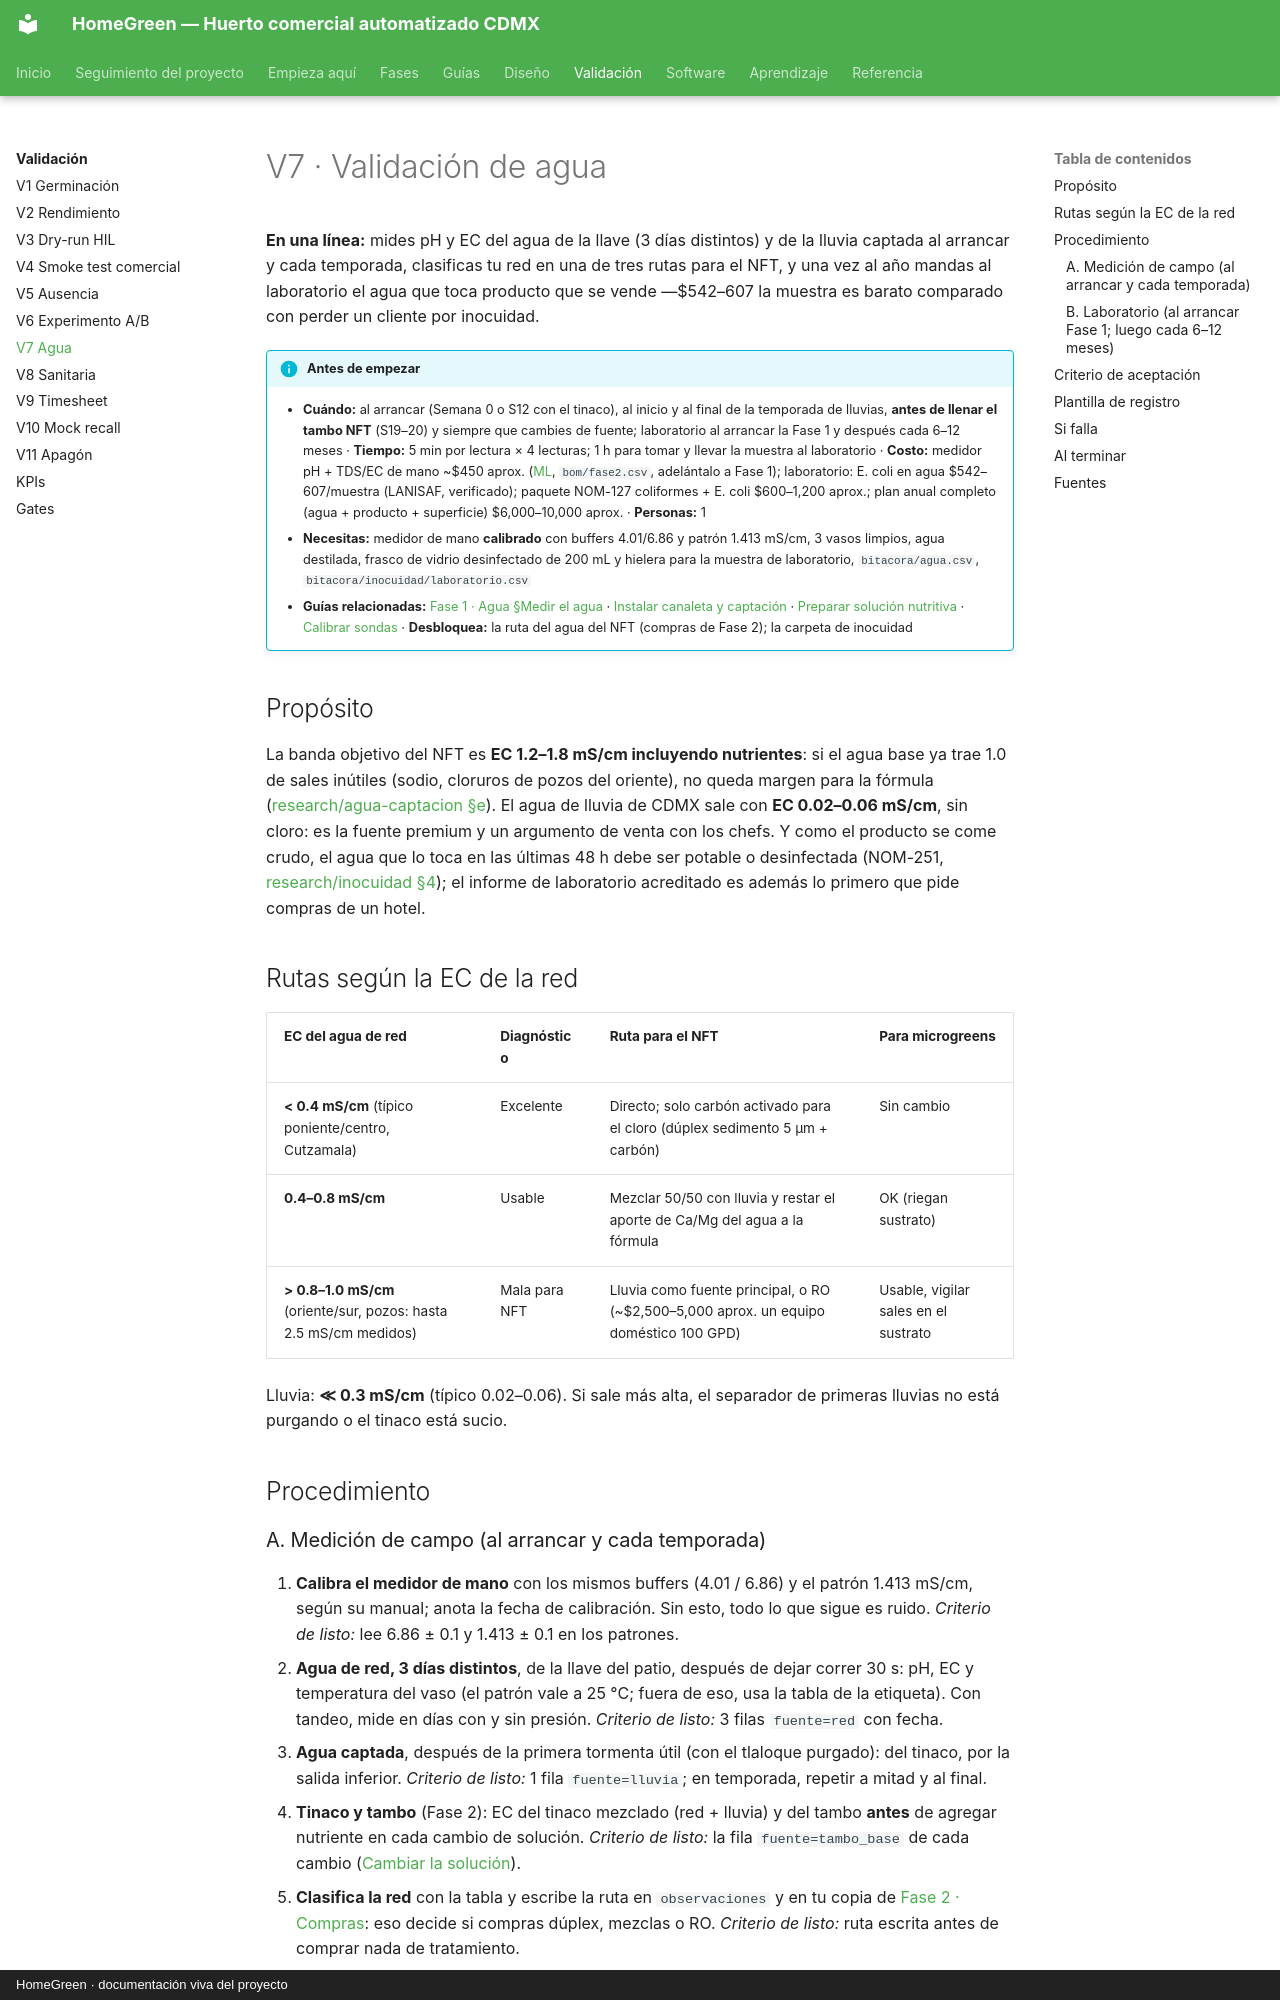

repository: AndresIslas99/HomeGreen · page: validacion/v07-agua/index.html · generator: mkdocs · copyright: HomeGreen · documentación viva del proyecto

# V7 · Validación de agua

**En una línea:** mides pH y EC del agua de la llave (3 días distintos) y de la lluvia captada al arrancar y cada temporada, clasificas tu red en una de tres rutas para el NFT, y una vez al año mandas al laboratorio el agua que toca producto que se vende —$542–607 la muestra es barato comparado con perder un cliente por inocuidad.

!!! info "Antes de empezar"
    - **Cuándo:** al arrancar (Semana 0 o S12 con el tinaco), al inicio y al final de la temporada de lluvias, **antes de llenar el tambo NFT** (S19–20) y siempre que cambies de fuente; laboratorio al arrancar la Fase 1 y después cada 6–12 meses · **Tiempo:** 5 min por lectura × 4 lecturas; 1 h para tomar y llevar la muestra al laboratorio · **Costo:** medidor pH + TDS/EC de mano ~$450 aprox. ([ML](https://listado.mercadolibre.com.mx/medidor-ph-tds-ec), `bom/fase2.csv`, adelántalo a Fase 1); laboratorio: E. coli en agua $542–607/muestra (LANISAF, verificado); paquete NOM-127 coliformes + E. coli $600–1,200 aprox.; plan anual completo (agua + producto + superficie) $6,000–10,000 aprox. · **Personas:** 1
    - **Necesitas:** medidor de mano **calibrado** con buffers 4.01/6.86 y patrón 1.413 mS/cm, 3 vasos limpios, agua destilada, frasco de vidrio desinfectado de 200 mL y hielera para la muestra de laboratorio, `bitacora/agua.csv`, `bitacora/inocuidad/laboratorio.csv`
    - **Guías relacionadas:** [Fase 1 · Agua §Medir el agua](../fases/fase-1/agua.md) · [Instalar canaleta y captación](../guias/instalar-canaleta-y-captacion.md) · [Preparar solución nutritiva](../guias/preparar-solucion-nutritiva.md) · [Calibrar sondas](../guias/calibrar-sondas-ph-ec.md) · **Desbloquea:** la ruta del agua del NFT (compras de Fase 2); la carpeta de inocuidad

## Propósito

La banda objetivo del NFT es **EC 1.2–1.8 mS/cm incluyendo nutrientes**: si el agua base ya trae 1.0 de sales inútiles (sodio, cloruros de pozos del oriente), no queda margen para la fórmula ([research/agua-captacion §e](../research/agua-captacion.md)). El agua de lluvia de CDMX sale con **EC 0.02–0.06 mS/cm**, sin cloro: es la fuente premium y un argumento de venta con los chefs. Y como el producto se come crudo, el agua que lo toca en las últimas 48 h debe ser potable o desinfectada (NOM-251, [research/inocuidad §4](../research/inocuidad-operativa.md)); el informe de laboratorio acreditado es además lo primero que pide compras de un hotel.

## Rutas según la EC de la red

| EC del agua de red | Diagnóstico | Ruta para el NFT | Para microgreens |
|---|---|---|---|
| **< 0.4 mS/cm** (típico poniente/centro, Cutzamala) | Excelente | Directo; solo carbón activado para el cloro (dúplex sedimento 5 µm + carbón) | Sin cambio |
| **0.4–0.8 mS/cm** | Usable | Mezclar 50/50 con lluvia y restar el aporte de Ca/Mg del agua a la fórmula | OK (riegan sustrato) |
| **> 0.8–1.0 mS/cm** (oriente/sur, pozos: hasta 2.5 mS/cm medidos) | Mala para NFT | Lluvia como fuente principal, o RO (~$2,500–5,000 aprox. un equipo doméstico 100 GPD) | Usable, vigilar sales en el sustrato |

Lluvia: **≪ 0.3 mS/cm** (típico 0.02–0.06). Si sale más alta, el separador de primeras lluvias no está purgando o el tinaco está sucio.

## Procedimiento
